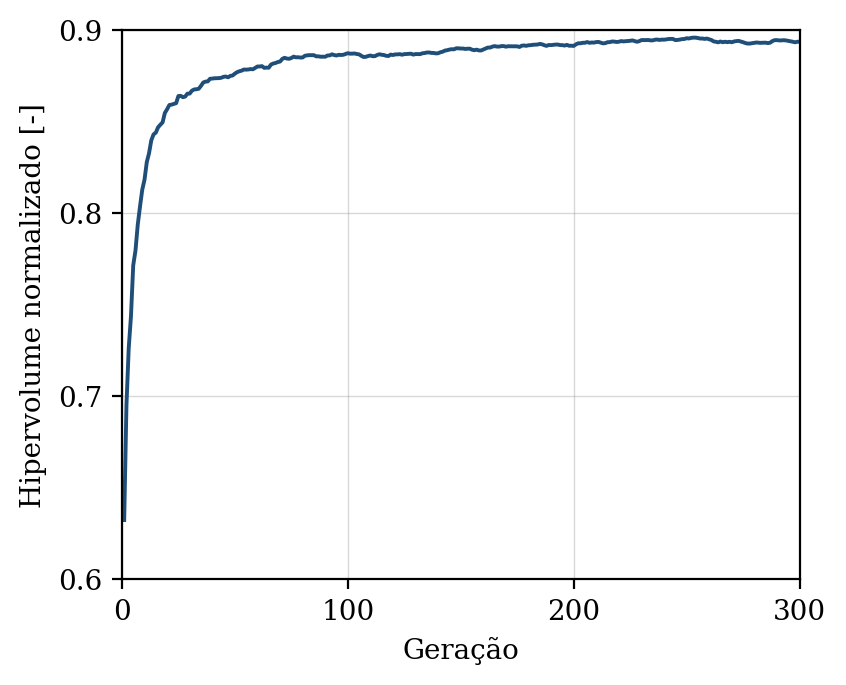

The file beside this chart, header and first rows:
geracao, hipervolume, n_solucoes, n_avaliacoes
1, 0.6324, 8, 50
2, 0.6951, 14, 100
3, 0.7261, 14, 150
4, 0.7437, 18, 200
5, 0.7715, 23, 250
6, 0.7796, 27, 300
7, 0.7936, 33, 350
8, 0.8036, 41, 400
9, 0.8128, 47, 450
10, 0.8183, 49, 500
11, 0.8278, 50, 550
12, 0.8327, 50, 600
13, 0.8398, 50, 650
14, 0.843, 50, 700
15, 0.844, 50, 750
16, 0.8469, 50, 800
17, 0.8483, 50, 850
18, 0.8496, 50, 900
19, 0.8547, 50, 950
20, 0.8567, 50, 1000
21, 0.859, 50, 1050
22, 0.8593, 50, 1100
23, 0.8596, 50, 1150
24, 0.86, 50, 1200
25, 0.8639, 50, 1250
26, 0.8641, 50, 1300
27, 0.8633, 50, 1350
28, 0.8636, 50, 1400
29, 0.8653, 50, 1450
30, 0.8653, 50, 1500
31, 0.8669, 50, 1550
32, 0.8675, 50, 1600
33, 0.8677, 50, 1650
34, 0.8679, 50, 1700
35, 0.8695, 50, 1750
36, 0.8713, 50, 1800
37, 0.8718, 50, 1850
38, 0.8719, 50, 1900
39, 0.8734, 50, 1950
40, 0.8735, 50, 2000
41, 0.8736, 50, 2050
42, 0.8737, 50, 2100
43, 0.8737, 50, 2150
44, 0.8739, 50, 2200
45, 0.8744, 50, 2250
46, 0.8746, 50, 2300
47, 0.8742, 50, 2350
48, 0.8749, 50, 2400
49, 0.8752, 50, 2450
50, 0.8762, 50, 2500
51, 0.877, 50, 2550
52, 0.8775, 50, 2600
53, 0.8778, 50, 2650
54, 0.8784, 50, 2700
55, 0.8784, 50, 2750
56, 0.8785, 50, 2800
57, 0.8787, 50, 2850
58, 0.8785, 50, 2900
59, 0.8793, 50, 2950
60, 0.8801, 50, 3000
... 240 more rows
